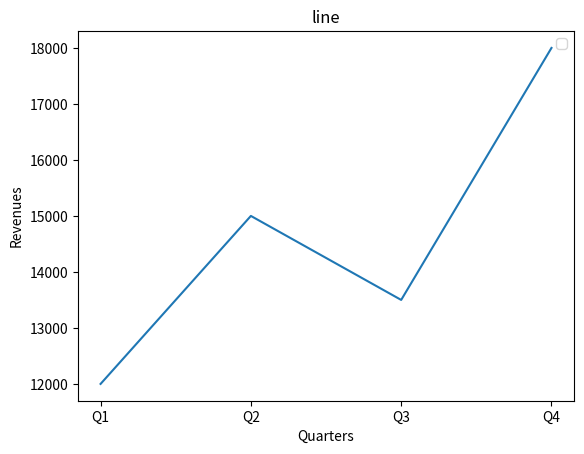
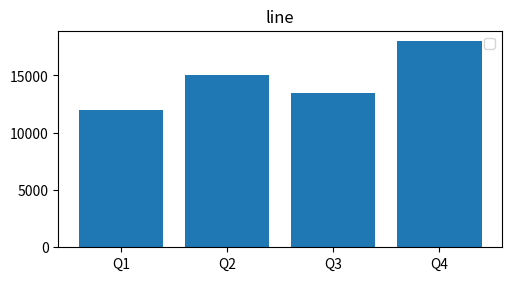
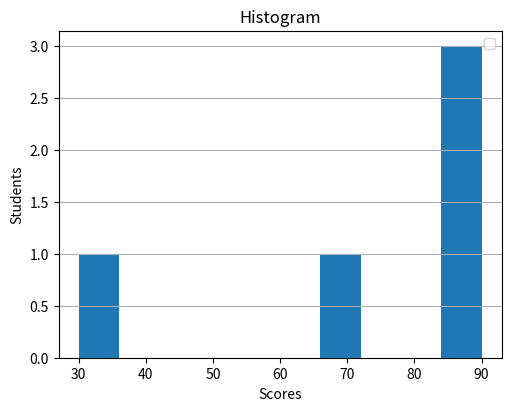

Python code for these plots, in order:
import pandas as pd
import matplotlib.pyplot as plt

quarters = {
    "Quarter": ["Q1", "Q2", "Q3", "Q4"],
    "Revenue": [12000, 15000, 13500, 18000]
}

df =pd.DataFrame(quarters)


fig, line = plt.subplots()
line.plot(df['Quarter'] ,df['Revenue'])
line.set_title("line")
line.set_xlabel('Quarters')
line.set_ylabel('Revenues')
line.legend()
plt.show()


fig, bar = plt.subplots(figsize=(5, 2.7), layout='constrained')

bar.bar(df['Quarter'], df['Revenue'])
bar.set_title('line')
bar.legend()
plt.show()

 

students = {
    'Name': ['Walid', 'Saber', 'Katib', 'Mohsen', 'Bashir'],
    'Score': [90, 30, 85, 70, 90]
}

df2 = pd.DataFrame(students)

fig, his = plt.subplots(figsize=(5, 4), layout='constrained')

n, bins, patches = his.hist(
    df2['Score'],
    bins=10   
)

his.set_xlabel('Scores')
his.set_ylabel('Students')
his.set_title('Histogram')
his.grid(True, axis='y')
his.legend()
plt.show() 
 
